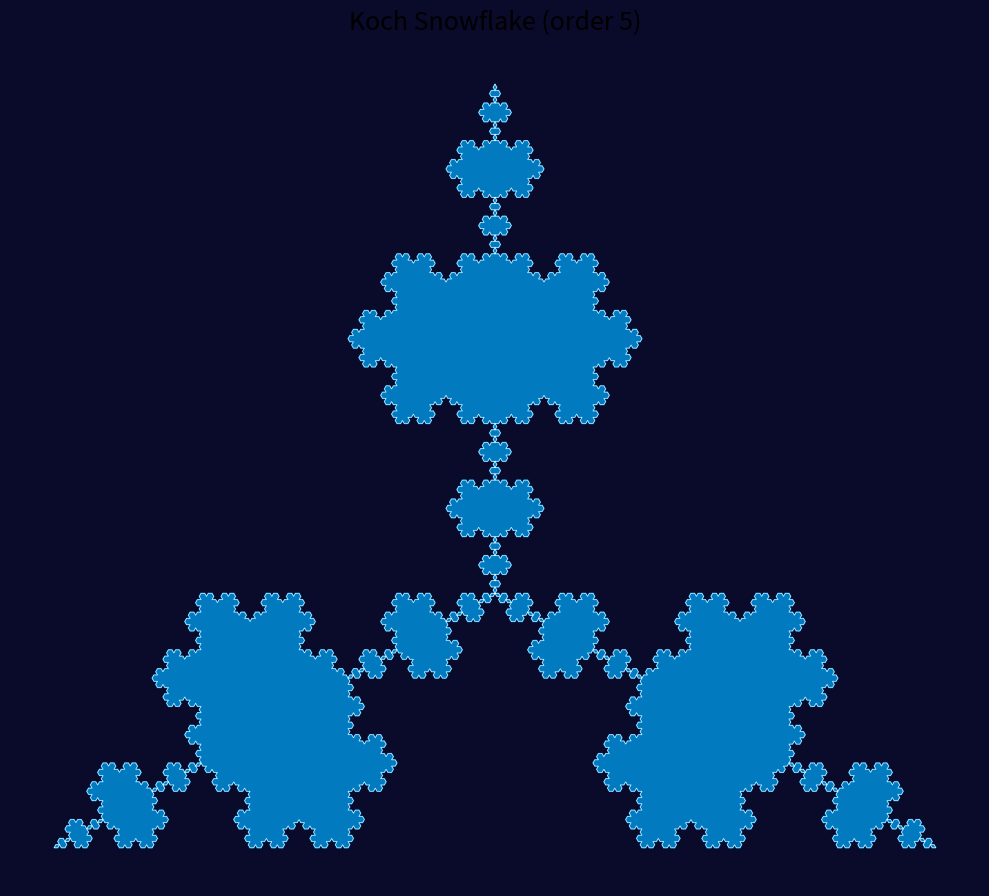

Write the Python code that produced this figure.
"""Koch Snowflake fractal generator."""
import numpy as np
import matplotlib.pyplot as plt
from matplotlib.patches import Polygon
from matplotlib.collections import PatchCollection


def koch_segment(p1, p2):
    """Return 4 points that replace a Koch curve segment."""
    d = p2 - p1
    p3 = p1 + d / 3
    p5 = p1 + 2 * d / 3
    # Rotate d/3 by 60 degrees
    angle = np.pi / 3
    rot = np.array([[np.cos(angle), -np.sin(angle)],
                    [np.sin(angle),  np.cos(angle)]])
    p4 = p3 + rot @ (d / 3)
    return [p1, p3, p4, p5, p2]


def koch_snowflake(order=5):
    h = np.sqrt(3) / 2
    points = [np.array([0.0, h]),
              np.array([-0.5, 0.0]),
              np.array([0.5, 0.0]),
              np.array([0.0, h])]

    for _ in range(order):
        new_points = []
        for i in range(len(points) - 1):
            segment = koch_segment(np.array(points[i]), np.array(points[i + 1]))
            new_points.extend(segment[:-1])
        new_points.append(points[-1])
        points = new_points

    return np.array(points)


def main():
    print("Generating Koch Snowflake...")
    points = koch_snowflake(order=5)

    fig, ax = plt.subplots(figsize=(10, 10), dpi=100)
    ax.fill(points[:, 0], points[:, 1], color="#00aaff", alpha=0.7)
    ax.plot(points[:, 0], points[:, 1], color="#ffffff", linewidth=0.4)
    ax.set_aspect("equal")
    ax.set_title("Koch Snowflake (order 5)", fontsize=18, pad=12)
    ax.axis("off")
    fig.patch.set_facecolor("#0a0a2a")
    ax.set_facecolor("#0a0a2a")
    plt.tight_layout()
    plt.savefig("koch_snowflake.png", dpi=150, bbox_inches="tight",
                facecolor=fig.get_facecolor())
    print("Saved: koch_snowflake.png")


if __name__ == "__main__":
    main()
